Photos from the image-classification dataset "Database-for-Traffic-Light-Classification" in the GitHub repository Tiago13Silva/Database-for-Traffic-Light-Classification. Its 3 classes are: green light, red light, yellow light.

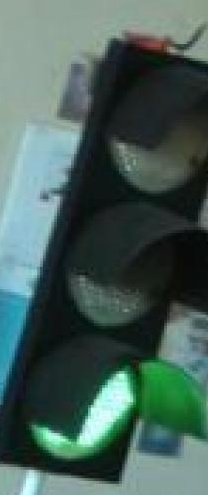
Label: green light

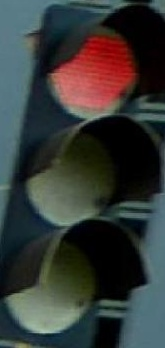
Label: red light

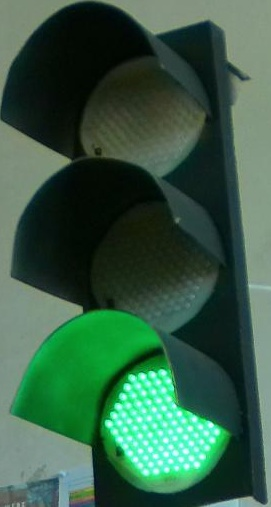
Label: green light

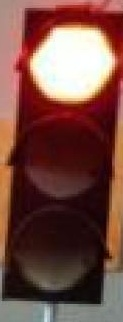
Label: red light

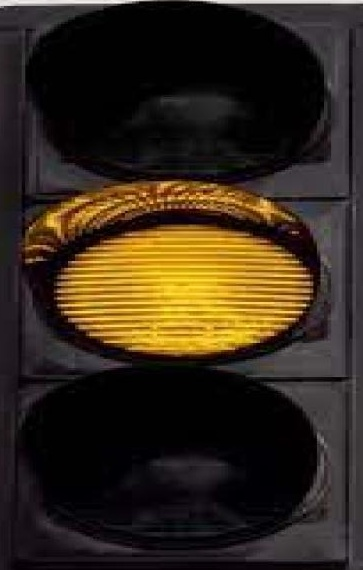
Label: yellow light

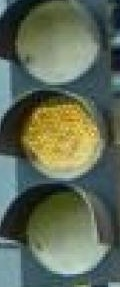
Label: yellow light
